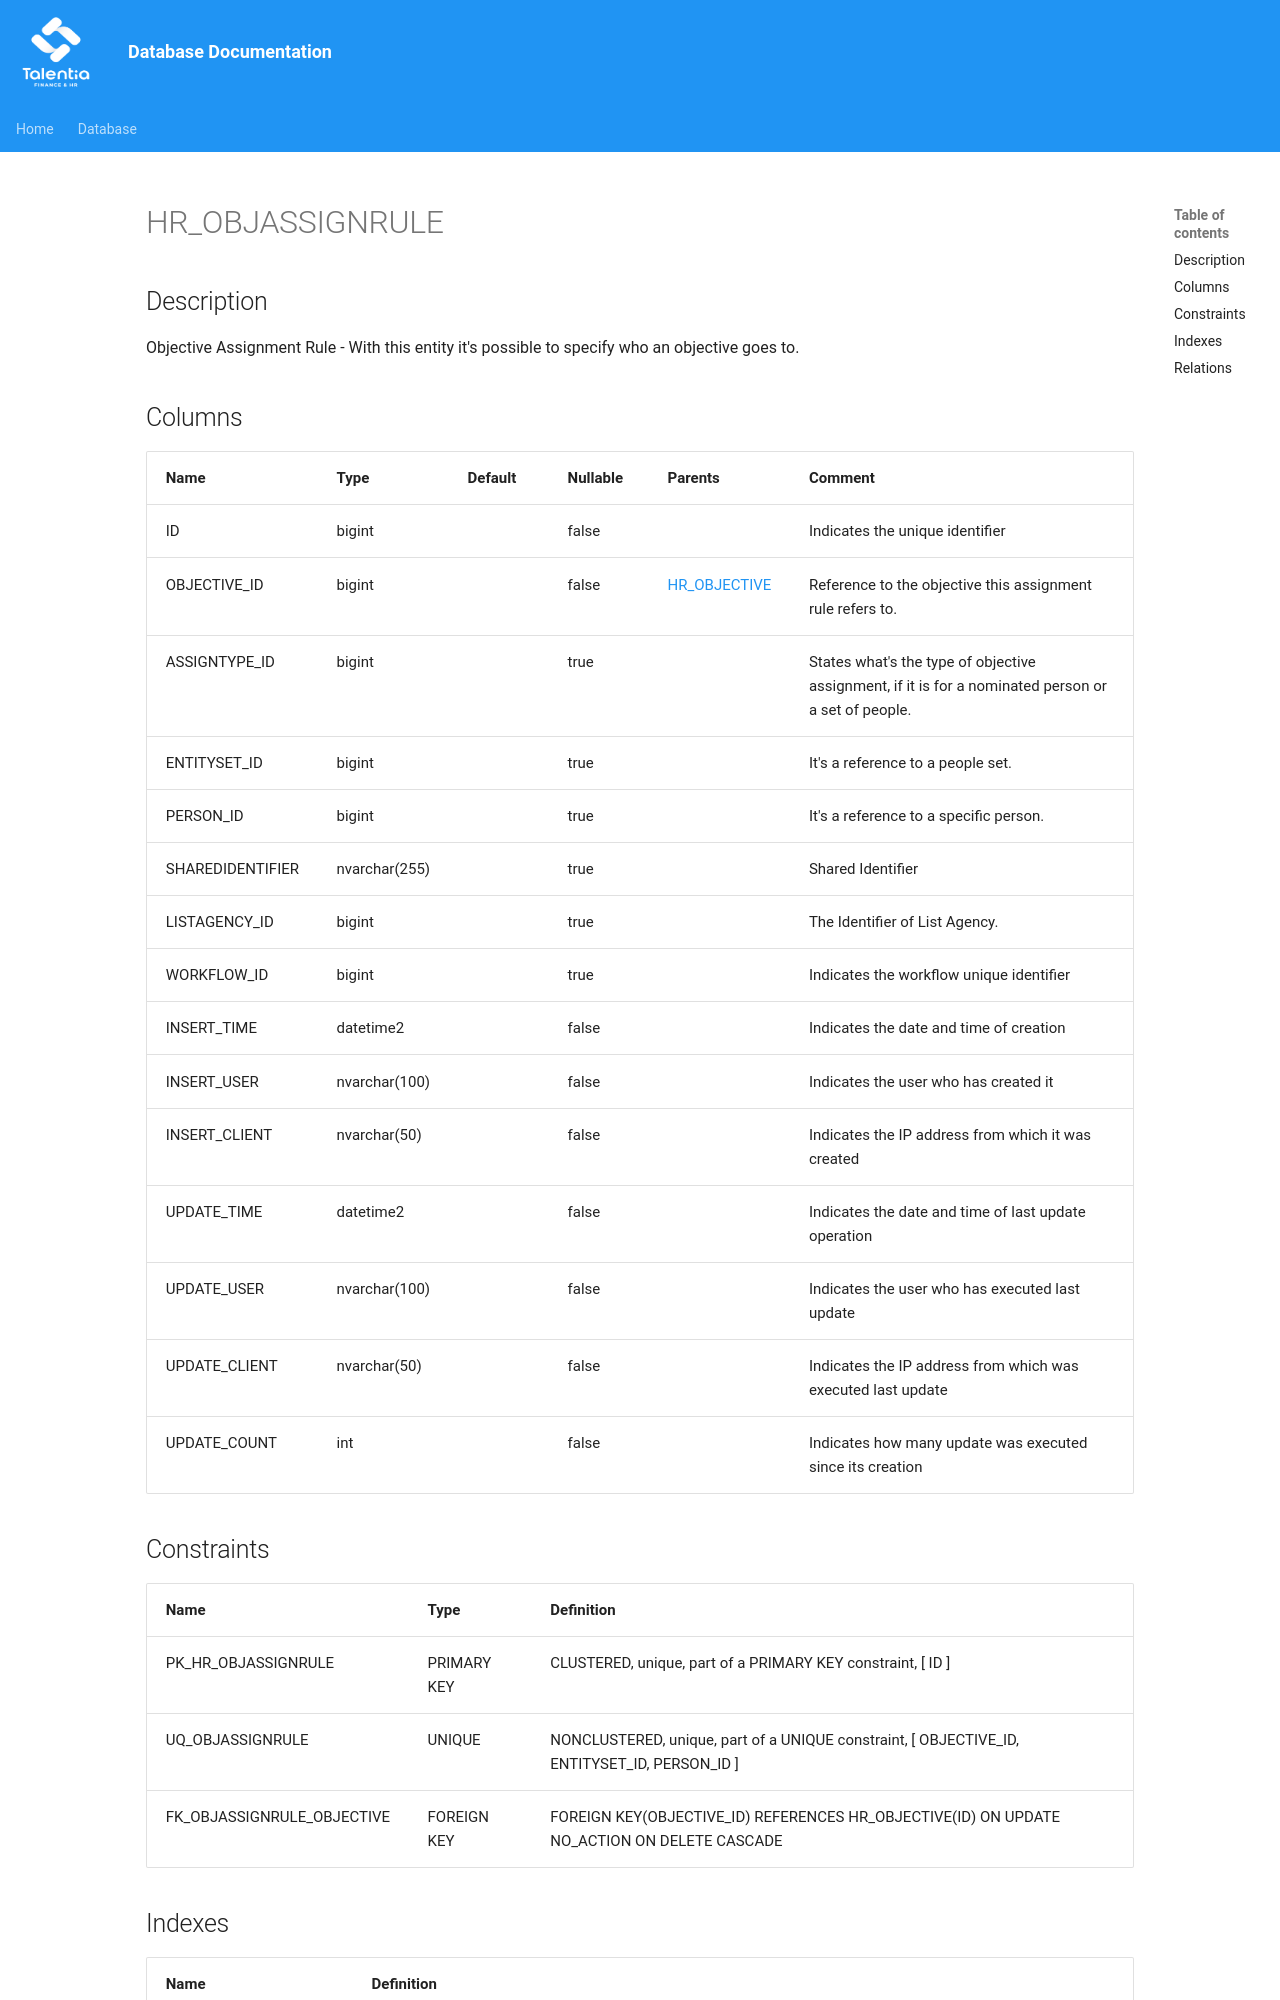

repository: giovanniporcelli/documentazione-db · page: schema/HR_OBJASSIGNRULE/index.html · generator: mkdocs

# HR_OBJASSIGNRULE

## Description

Objective Assignment Rule - With this entity it's possible to specify who an objective goes to.  


## Columns

| Name | Type | Default | Nullable | Parents | Comment |
| ---- | ---- | ------- | -------- | ------- | ------- |
| ID | bigint |  | false |  | Indicates the unique identifier |
| OBJECTIVE_ID | bigint |  | false | [HR_OBJECTIVE](HR_OBJECTIVE.md) | Reference to the objective this assignment rule refers to. |
| ASSIGNTYPE_ID | bigint |  | true |  | States what's the type of objective assignment, if it is for a nominated person or a set of people. |
| ENTITYSET_ID | bigint |  | true |  | It's a reference to a people set. |
| PERSON_ID | bigint |  | true |  | It's a reference to a specific person. |
| SHAREDIDENTIFIER | nvarchar(255) |  | true |  | Shared Identifier |
| LISTAGENCY_ID | bigint |  | true |  | The Identifier of List Agency. |
| WORKFLOW_ID | bigint |  | true |  | Indicates the workflow unique identifier |
| INSERT_TIME | datetime2 |  | false |  | Indicates the date and time of creation |
| INSERT_USER | nvarchar(100) |  | false |  | Indicates the user who has created it |
| INSERT_CLIENT | nvarchar(50) |  | false |  | Indicates the IP address from which it was created |
| UPDATE_TIME | datetime
